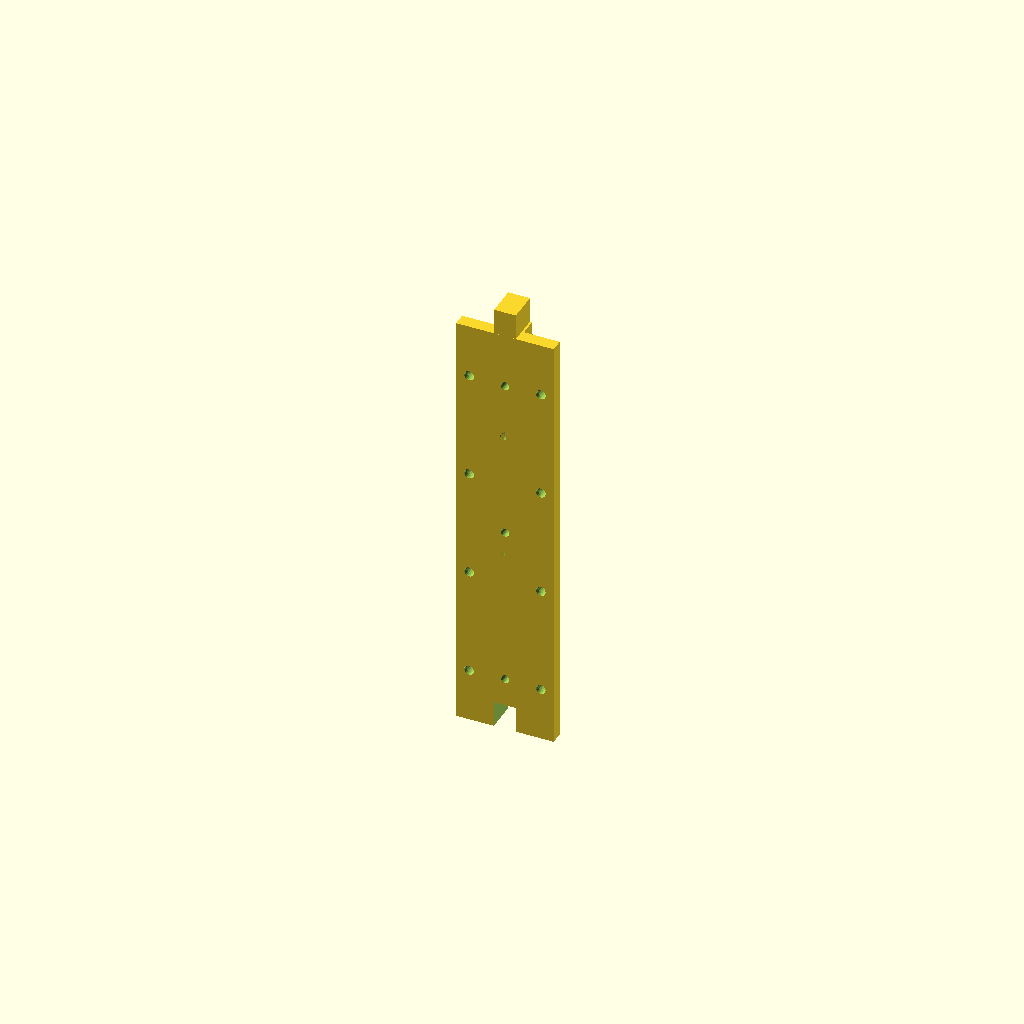
Cell 1: rendered with the file's own defaults.
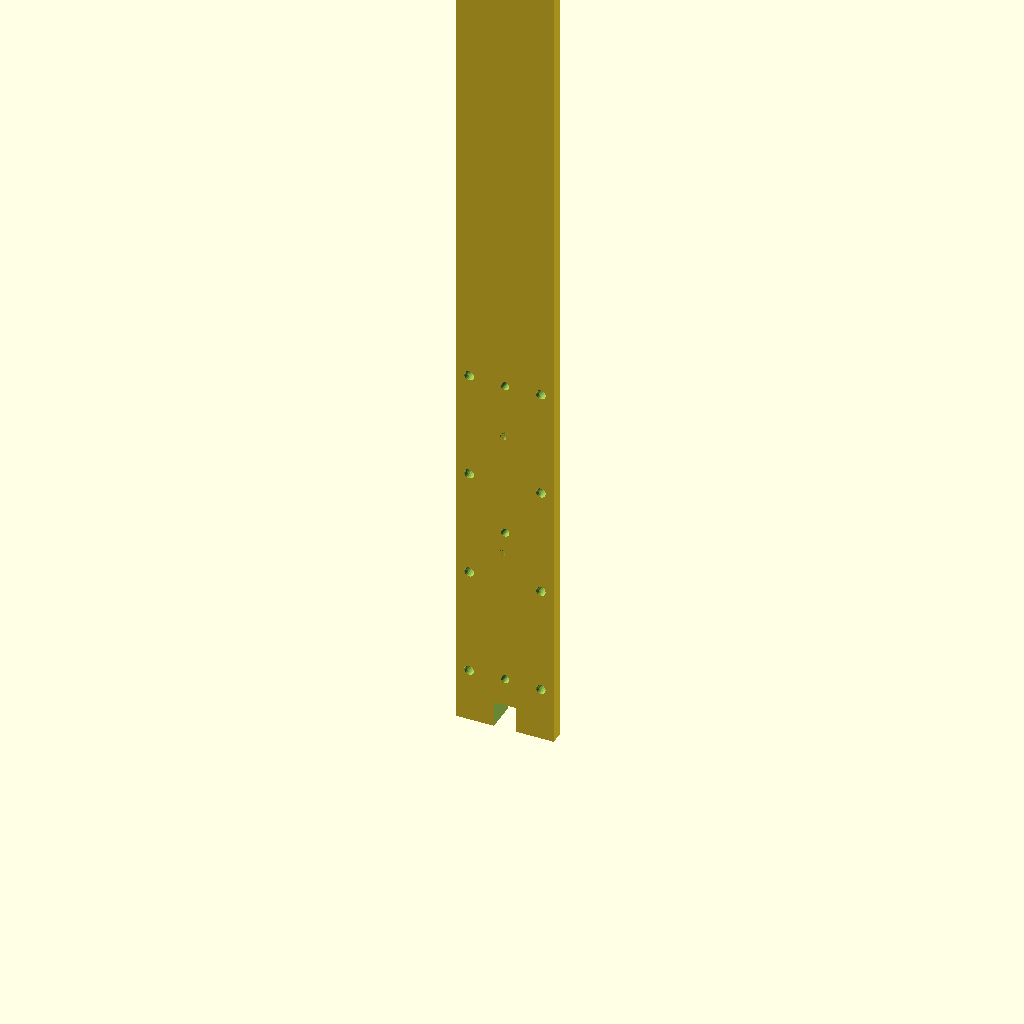
Cell 2 — segment_length set to 400, the other parameters unchanged.
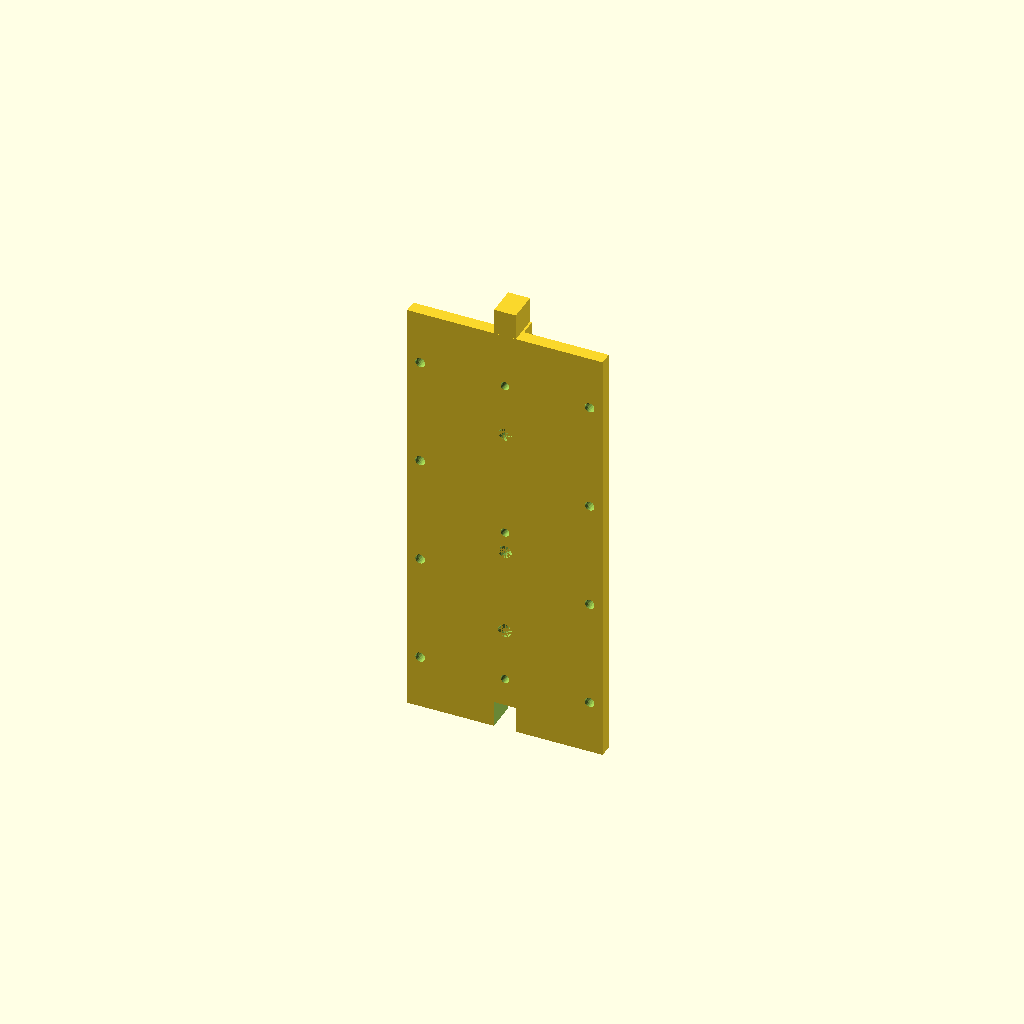
Cell 3: the same model with base_width = 90.
One fixed orthographic camera (rotation 55°, 0°, 25°; colour scheme Cornfield) for every cell.
The OpenSCAD source (esp32/charger/NEMA-adjuster/railbottom.scad):
// PROJECT: 5kg Vertical Panel Actuator - MODIFIED BOTTOM
segment_length = 200; 
base_width = 45;        
web_width = 12;         
flange_height = 6;      
total_height = 22;      
joint_depth = 12;       

difference() {
    union() {
        translate([-base_width/2, 0, 0]) cube([base_width, flange_height, segment_length]);
        translate([-web_width/2, flange_height, 0]) cube([web_width, 8, segment_length]);
        translate([-web_width/2 + 1, 0, segment_length]) cube([web_width - 2, 14, joint_depth]);
    }

    // Female Tongue Pocket
    translate([-web_width/2 + 0.9, -0.1, -0.1]) cube([web_width - 1.8, 14.2, joint_depth + 0.2]);

    // NEW: 4mm Through Holes (Middle and 1" from ends)
    for(z = [25.4, 100, 174.6]) {
        translate([0, -0.1, z]) rotate([-90, 0, 0]) {
            cylinder(d=4, h=total_height + 0.2, $fn=32); // Main 4mm hole
        }
    }

    // Original Wall Mounting Holes (Side flanges)
    for(z = [25, 75, 125, 175]) {
        for(side = [-1, 1]) {
            translate([side * (base_width/2 - 6), -0.1, z]) rotate([-90, 0, 0]) {
                cylinder(d=4.5, h=flange_height + 0.2, $fn=24); 
                translate([0, 0, flange_height - 3.9]) cylinder(d1=9, d2=4.5, h=4, $fn=24); 
            }
        }
    }
    

    // 6.2mm DOWEL HOLES
    
    // 6.2mm DOWEL HOLES
for(z = [50, 90, 150]) {
    // Position it along the Z axis, then move it INTO the web height (Y)
    translate([0, 10, z]) rotate([90, 0, 0]) 
        cylinder(d=6.2, h=20, $fn=24, center=true); 
}

}
Parameter table extracted from the source (name, type, default, range or options):
segment_length: number, default 200
base_width: number, default 45
web_width: number, default 12
flange_height: number, default 6
total_height: number, default 22
joint_depth: number, default 12
